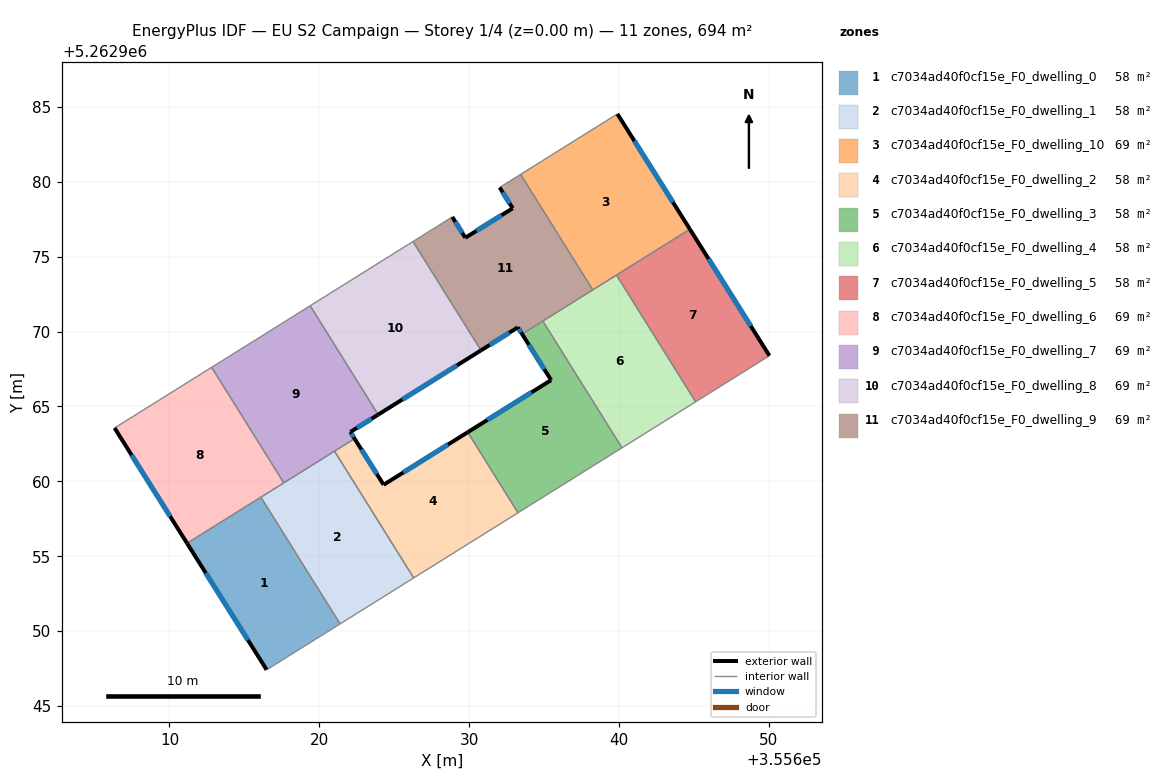
=== STOREY PLAN SPEC (per zone: floor XY polygon, exterior-wall plan segments, windows/doors) ===
zone 1: c7034ad40f0cf15e_F0_dwelling_0  (57.8 m²)
  floor: (355616.10, 5262958.94) (355621.39, 5262950.48) (355616.49, 5262947.42) (355611.18, 5262955.86)
  exterior wall: (355611.18, 5262955.86) – (355616.49, 5262947.42)  [10.0 m]
    window: (355612.42, 5262953.88) – (355615.24, 5262949.40)  [8.4 m²]
  interior walls: 3
zone 2: c7034ad40f0cf15e_F0_dwelling_1  (57.8 m²)
  floor: (355621.02, 5262962.01) (355626.30, 5262953.55) (355621.39, 5262950.48) (355616.10, 5262958.94)
  interior walls: 5
zone 3: c7034ad40f0cf15e_F0_dwelling_10  (69.4 m²)
  floor: (355639.90, 5262984.53) (355644.74, 5262976.83) (355638.26, 5262972.78) (355633.44, 5262980.49)
  exterior wall: (355644.74, 5262976.83) – (355639.90, 5262984.53)  [9.1 m]
    window: (355643.61, 5262978.64) – (355641.04, 5262982.72)  [7.7 m²]
  interior walls: 4
zone 4: c7034ad40f0cf15e_F0_dwelling_2  (57.8 m²)
  floor: (355629.91, 5262963.28) (355633.27, 5262957.90) (355626.30, 5262953.55) (355621.02, 5262962.01) (355622.36, 5262962.85) (355624.30, 5262959.77)
  exterior wall: (355624.30, 5262959.77) – (355622.36, 5262962.85)  [3.6 m]
    window: (355623.84, 5262960.49) – (355622.81, 5262962.12)  [3.1 m²]
  exterior wall: (355629.91, 5262963.28) – (355624.30, 5262959.77)  [6.6 m]
    window: (355628.59, 5262962.45) – (355625.62, 5262960.59)  [5.6 m²]
  interior walls: 4
zone 5: c7034ad40f0cf15e_F0_dwelling_3  (57.8 m²)
  floor: (355634.92, 5262970.70) (355640.21, 5262962.24) (355633.27, 5262957.90) (355629.91, 5262963.28) (355635.48, 5262966.75) (355633.54, 5262969.83)
  exterior wall: (355635.48, 5262966.75) – (355629.91, 5262963.28)  [6.6 m]
    window: (355634.17, 5262965.94) – (355631.22, 5262964.09)  [5.5 m²]
  exterior wall: (355633.54, 5262969.83) – (355635.48, 5262966.75)  [3.6 m]
    window: (355634.00, 5262969.11) – (355635.02, 5262967.48)  [3.1 m²]
  interior walls: 4
zone 6: c7034ad40f0cf15e_F0_dwelling_4  (57.8 m²)
  floor: (355639.84, 5262973.77) (355645.12, 5262965.31) (355640.21, 5262962.24) (355634.92, 5262970.70)
  interior walls: 5
zone 7: c7034ad40f0cf15e_F0_dwelling_5  (57.8 m²)
  floor: (355644.74, 5262976.83) (355650.05, 5262968.38) (355645.12, 5262965.31) (355639.84, 5262973.77)
  exterior wall: (355650.05, 5262968.38) – (355644.74, 5262976.83)  [10.0 m]
    window: (355648.81, 5262970.37) – (355645.99, 5262974.85)  [8.4 m²]
  interior walls: 3
zone 8: c7034ad40f0cf15e_F0_dwelling_6  (69.4 m²)
  floor: (355612.82, 5262967.61) (355617.64, 5262959.90) (355611.18, 5262955.86) (355606.34, 5262963.56)
  exterior wall: (355606.34, 5262963.56) – (355611.18, 5262955.86)  [9.1 m]
    window: (355607.47, 5262961.75) – (355610.04, 5262957.67)  [7.7 m²]
  interior walls: 4
zone 9: c7034ad40f0cf15e_F0_dwelling_7  (69.4 m²)
  floor: (355619.39, 5262971.72) (355623.93, 5262964.45) (355622.08, 5262963.29) (355622.36, 5262962.85) (355617.64, 5262959.90) (355612.82, 5262967.61)
  exterior wall: (355622.36, 5262962.85) – (355622.08, 5262963.29)  [0.5 m]
    window: (355622.29, 5262962.95) – (355622.14, 5262963.19)  [0.4 m²]
  exterior wall: (355622.08, 5262963.29) – (355623.93, 5262964.45)  [2.2 m]
    window: (355622.51, 5262963.57) – (355623.50, 5262964.18)  [1.8 m²]
  interior walls: 5
zone 10: c7034ad40f0cf15e_F0_dwelling_8  (69.4 m²)
  floor: (355626.26, 5262976.01) (355630.80, 5262968.74) (355623.93, 5262964.45) (355619.39, 5262971.72)
  exterior wall: (355623.93, 5262964.45) – (355630.80, 5262968.74)  [8.1 m]
    window: (355625.55, 5262965.46) – (355629.19, 5262967.73)  [6.8 m²]
  interior walls: 3
zone 11: c7034ad40f0cf15e_F0_dwelling_9  (69.4 m²)
  floor: (355633.44, 5262980.49) (355638.26, 5262972.78) (355633.54, 5262969.83) (355633.26, 5262970.28) (355630.80, 5262968.74) (355626.26, 5262976.01) (355628.88, 5262977.65) (355629.75, 5262976.26) (355632.91, 5262978.23) (355632.04, 5262979.62)
  exterior wall: (355632.04, 5262979.62) – (355632.91, 5262978.23)  [1.6 m]
    window: (355632.25, 5262979.29) – (355632.71, 5262978.55)  [1.4 m²]
  exterior wall: (355633.26, 5262970.28) – (355633.54, 5262969.83)  [0.5 m]
    window: (355633.32, 5262970.17) – (355633.47, 5262969.94)  [0.4 m²]
  exterior wall: (355630.80, 5262968.74) – (355633.26, 5262970.28)  [2.9 m]
    window: (355631.38, 5262969.10) – (355632.68, 5262969.92)  [2.4 m²]
  exterior wall: (355629.75, 5262976.26) – (355628.88, 5262977.65)  [1.6 m]
    window: (355629.55, 5262976.59) – (355629.09, 5262977.32)  [1.4 m²]
  exterior wall: (355632.91, 5262978.23) – (355629.75, 5262976.26)  [3.7 m]
    window: (355632.17, 5262977.76) – (355630.49, 5262976.72)  [3.1 m²]
  interior walls: 6

=== DERIVED (storey summary) ===
Building: EU S2 Campaign
Storey: 1 of 4  (floor level z = 0.00 m)
Storey gross floor area: 693.7 m²
Zones on this storey: 11
  - c7034ad40f0cf15e_F0_dwelling_0: floor 57.8 m²; exterior wall 10.0 m (29.9 m²); 1 window(s) 8.4 m²; WWR 28.1%
  - c7034ad40f0cf15e_F0_dwelling_1: floor 57.8 m²
  - c7034ad40f0cf15e_F0_dwelling_10: floor 69.4 m²; exterior wall 9.1 m (27.3 m²); 1 window(s) 7.7 m²; WWR 28.1%
  - c7034ad40f0cf15e_F0_dwelling_2: floor 57.8 m²; exterior wall 10.3 m (30.8 m²); 2 window(s) 8.7 m²; WWR 28.1%
  - c7034ad40f0cf15e_F0_dwelling_3: floor 57.8 m²; exterior wall 10.2 m (30.6 m²); 2 window(s) 8.6 m²; WWR 28.1%
  - c7034ad40f0cf15e_F0_dwelling_4: floor 57.8 m²
  - c7034ad40f0cf15e_F0_dwelling_5: floor 57.8 m²; exterior wall 10.0 m (29.9 m²); 1 window(s) 8.4 m²; WWR 28.1%
  - c7034ad40f0cf15e_F0_dwelling_6: floor 69.4 m²; exterior wall 9.1 m (27.3 m²); 1 window(s) 7.7 m²; WWR 28.1%
  - c7034ad40f0cf15e_F0_dwelling_7: floor 69.4 m²; exterior wall 2.7 m (8.1 m²); 2 window(s) 2.3 m²; WWR 28.1%
  - c7034ad40f0cf15e_F0_dwelling_8: floor 69.4 m²; exterior wall 8.1 m (24.3 m²); 1 window(s) 6.8 m²; WWR 28.1%
  - c7034ad40f0cf15e_F0_dwelling_9: floor 69.4 m²; exterior wall 10.4 m (31.3 m²); 5 window(s) 8.8 m²; WWR 28.1%
Zone adjacency (shared interzone walls):
  - c7034ad40f0cf15e_F0_dwelling_0 ↔ c7034ad40f0cf15e_F0_dwelling_1
  - c7034ad40f0cf15e_F0_dwelling_0 ↔ c7034ad40f0cf15e_F0_dwelling_6
  - c7034ad40f0cf15e_F0_dwelling_1 ↔ c7034ad40f0cf15e_F0_dwelling_2
  - c7034ad40f0cf15e_F0_dwelling_1 ↔ c7034ad40f0cf15e_F0_dwelling_6
  - c7034ad40f0cf15e_F0_dwelling_1 ↔ c7034ad40f0cf15e_F0_dwelling_7
  - c7034ad40f0cf15e_F0_dwelling_10 ↔ c7034ad40f0cf15e_F0_dwelling_4
  - c7034ad40f0cf15e_F0_dwelling_10 ↔ c7034ad40f0cf15e_F0_dwelling_5
  - c7034ad40f0cf15e_F0_dwelling_10 ↔ c7034ad40f0cf15e_F0_dwelling_9
  - c7034ad40f0cf15e_F0_dwelling_2 ↔ c7034ad40f0cf15e_F0_dwelling_3
  - c7034ad40f0cf15e_F0_dwelling_2 ↔ c7034ad40f0cf15e_F0_dwelling_7
  - c7034ad40f0cf15e_F0_dwelling_3 ↔ c7034ad40f0cf15e_F0_dwelling_4
  - c7034ad40f0cf15e_F0_dwelling_3 ↔ c7034ad40f0cf15e_F0_dwelling_9
  - c7034ad40f0cf15e_F0_dwelling_4 ↔ c7034ad40f0cf15e_F0_dwelling_5
  - c7034ad40f0cf15e_F0_dwelling_4 ↔ c7034ad40f0cf15e_F0_dwelling_9
  - c7034ad40f0cf15e_F0_dwelling_6 ↔ c7034ad40f0cf15e_F0_dwelling_7
  - c7034ad40f0cf15e_F0_dwelling_7 ↔ c7034ad40f0cf15e_F0_dwelling_8
  - c7034ad40f0cf15e_F0_dwelling_8 ↔ c7034ad40f0cf15e_F0_dwelling_9